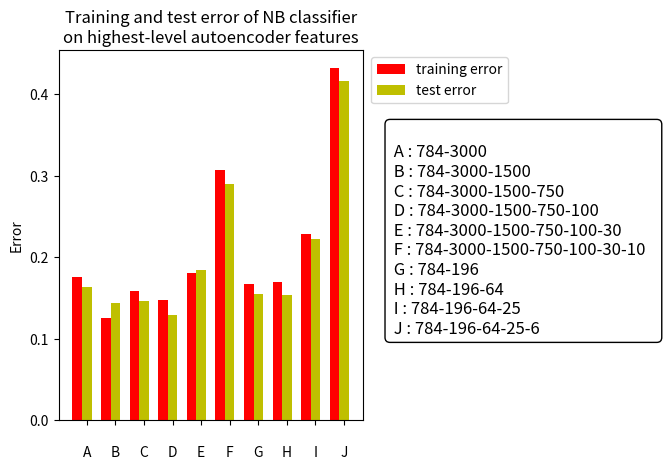

Write the Python code that produced this figure.

from matplotlib import pyplot as plt
import numpy as np
from collections import defaultdict

width = 0.15

errors = [['784-3000', (0.175, 0.1638)],
          ['784-3000-1500', (0.125, 0.1438)],
          ['784-3000-1500-750', (0.158, 0.1461)],
          ['784-3000-1500-750-100', (0.147, 0.1294)],
          ['784-3000-1500-750-100-30', (0.181, 0.1846)],
          ['784-3000-1500-750-100-30-10', (0.307, 0.2901)],
          ['784-196', (0.167, 0.1549)],
          ['784-196-64', (0.169, 0.1529)],
          ['784-196-64-25', (0.228, 0.2228)],
          ['784-196-64-25-6', (0.432, 0.4163)],
         ] 

fig, ax = plt.subplots()
ind = np.arange(0, 3*len(errors)*width-2*width, 3*width)

axes = []
for i, e in enumerate(errors):
    axes += ax.bar(ind[i], e[1][0], width, color='r')
    axes += ax.bar(ind[i]+width, e[1][1], width, color='y')

ax.set_ylabel('Error')
ax.set_title('Training and test error of NB classifier\non highest-level autoencoder features')
ax.set_xticks(ind+width)
ax.set_xticklabels( ['\n'+chr(i) for i in range(ord('A'),ord('A')+len(errors))] )

textstr = ""
l = ord('A')
for i in range(len(errors)):
    textstr += '\n '+chr(l)+' : '+errors[i][0]+'   '
    l+=1

props = dict(boxstyle='round', facecolor='white', alpha=1)
ax.text(1.09, 0.8, textstr, transform=ax.transAxes, fontsize=12,
        verticalalignment='top', bbox=props)

ax.legend([axes[0], axes[1]], ['training error', 'test error'], bbox_to_anchor=(1.5,1))

fig = plt.gcf()
fig.set_facecolor('white')
plt.subplots_adjust(right=0.6)
plt.show()
